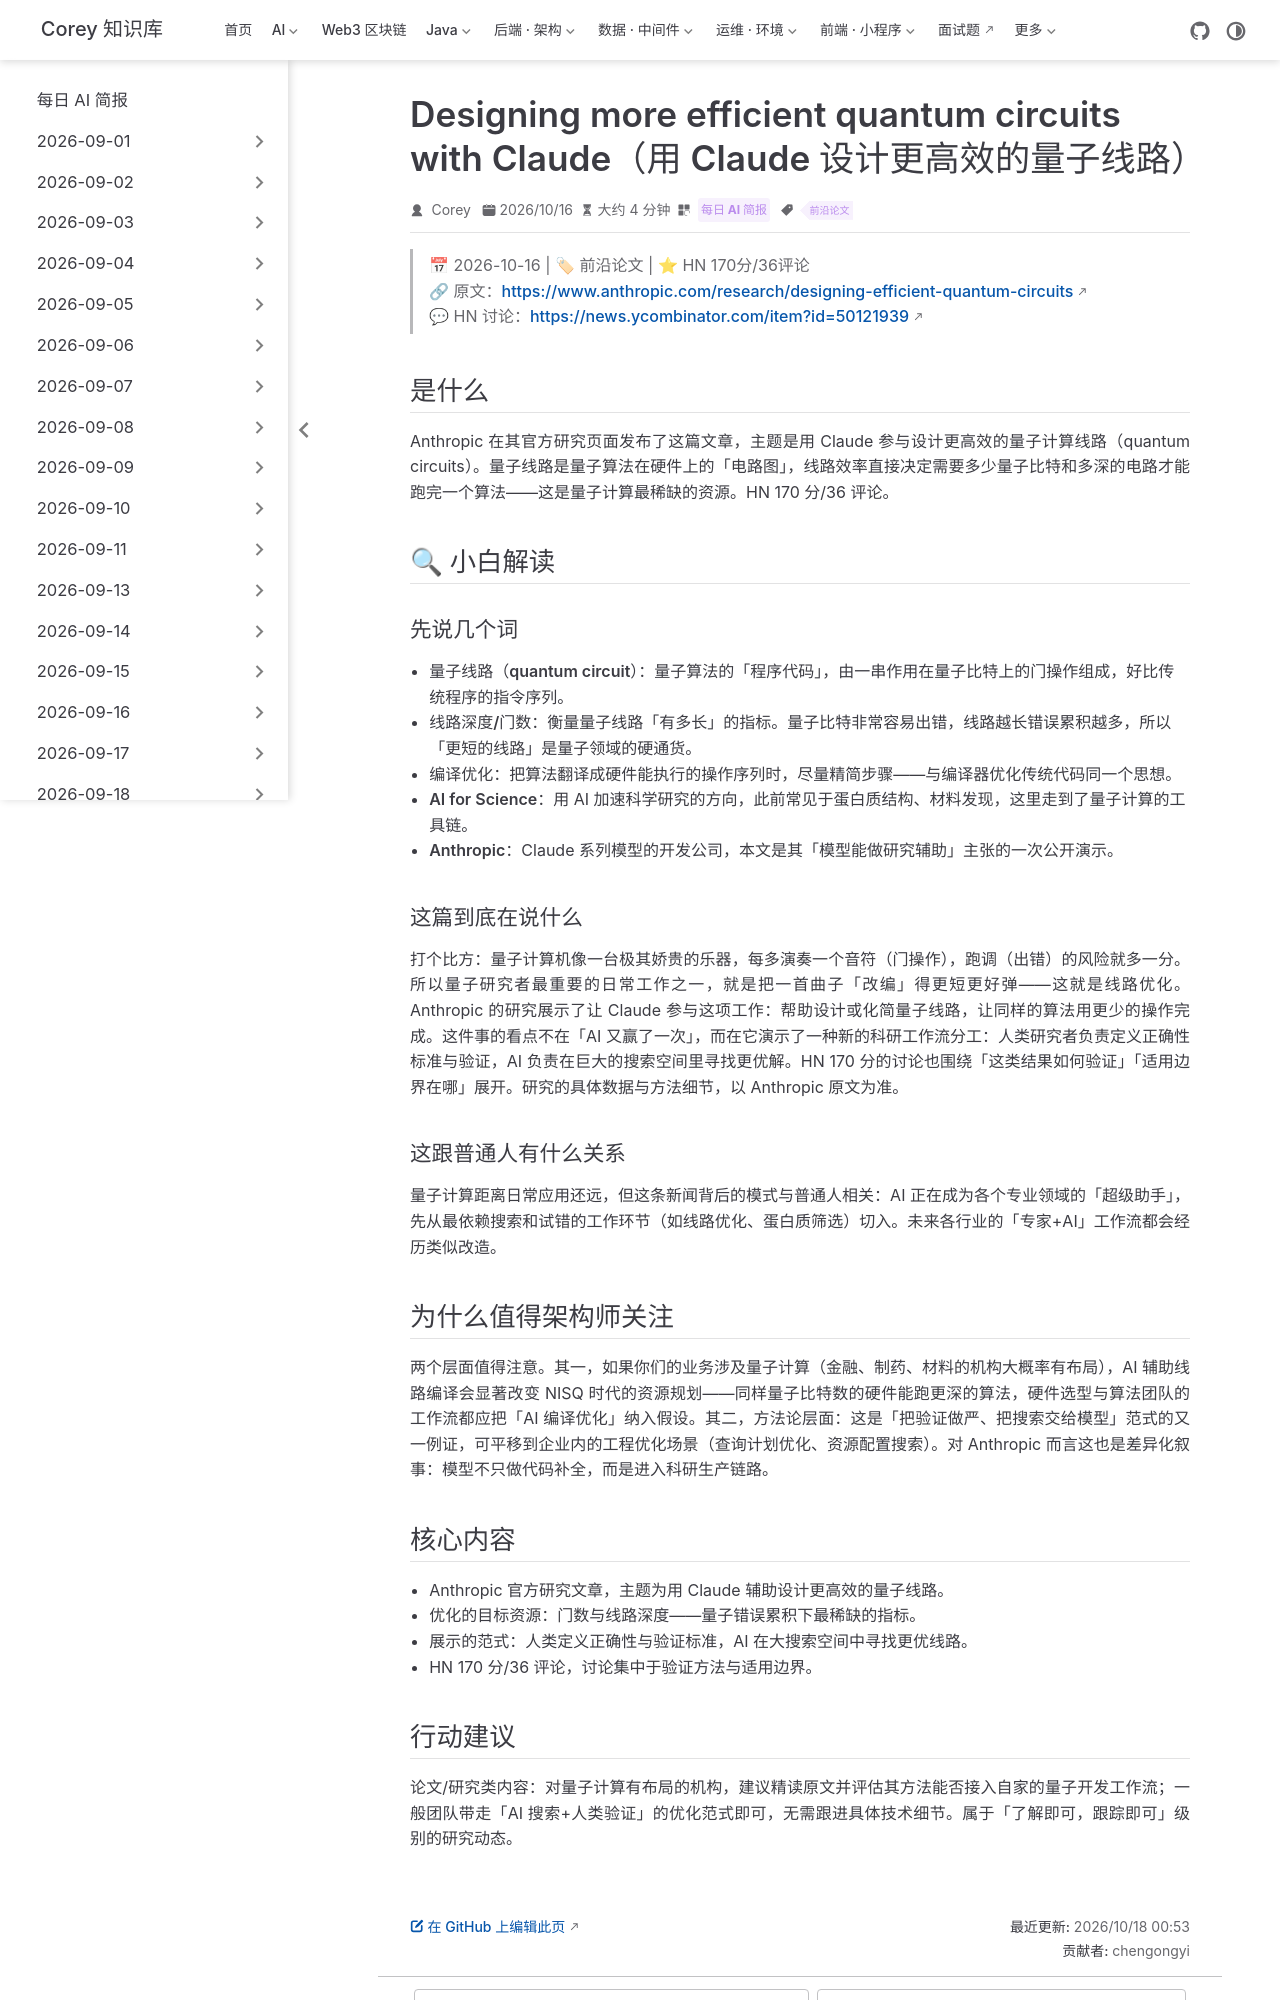

repository: code-corey/code-corey.github.io · page: News/2026-10-18/06-claude-quantum-circuits.html · generator: jekyll

---
title: "Designing more efficient quantum circuits with Claude（用 Claude 设计更高效的量子线路）"
shortTitle: "Claude 设计量子线路"
sidebarGroup: "2026-10-18"
order: 6
date: 2026-10-16
category:
  - "每日 AI 简报"
tag:
  - "前沿论文"
description: "Anthropic 发布研究文章，展示用 Claude 辅助设计更高效的量子计算线路；HN 170 分。AI for Science 从文本走向硬件级优化的又一案例。"
---

# Designing more efficient quantum circuits with Claude（用 Claude 设计更高效的量子线路）

> 📅 2026-10-16 | 🏷 前沿论文 | ⭐ HN 170分/36评论
> 🔗 原文：https://www.anthropic.com/research/designing-efficient-quantum-circuits
> 💬 HN 讨论：https://news.ycombinator.com/item?id=50121939

## 是什么

Anthropic 在其官方研究页面发布了这篇文章，主题是用 Claude 参与设计更高效的量子计算线路（quantum circuits）。量子线路是量子算法在硬件上的「电路图」，线路效率直接决定需要多少量子比特和多深的电路才能跑完一个算法——这是量子计算最稀缺的资源。HN 170 分/36 评论。

## 🔍 小白解读

### 先说几个词

- **量子线路（quantum circuit）**：量子算法的「程序代码」，由一串作用在量子比特上的门操作组成，好比传统程序的指令序列。
- **线路深度/门数**：衡量量子线路「有多长」的指标。量子比特非常容易出错，线路越长错误累积越多，所以「更短的线路」是量子领域的硬通货。
- **编译优化**：把算法翻译成硬件能执行的操作序列时，尽量精简步骤——与编译器优化传统代码同一个思想。
- **AI for Science**：用 AI 加速科学研究的方向，此前常见于蛋白质结构、材料发现，这里走到了量子计算的工具链。
- **Anthropic**：Claude 系列模型的开发公司，本文是其「模型能做研究辅助」主张的一次公开演示。

### 这篇到底在说什么

打个比方：量子计算机像一台极其娇贵的乐器，每多演奏一个音符（门操作），跑调（出错）的风险就多一分。所以量子研究者最重要的日常工作之一，就是把一首曲子「改编」得更短更好弹——这就是线路优化。Anthropic 的研究展示了让 Claude 参与这项工作：帮助设计或化简量子线路，让同样的算法用更少的操作完成。这件事的看点不在「AI 又赢了一次」，而在它演示了一种新的科研工作流分工：人类研究者负责定义正确性标准与验证，AI 负责在巨大的搜索空间里寻找更优解。HN 170 分的讨论也围绕「这类结果如何验证」「适用边界在哪」展开。研究的具体数据与方法细节，以 Anthropic 原文为准。

### 这跟普通人有什么关系

量子计算距离日常应用还远，但这条新闻背后的模式与普通人相关：AI 正在成为各个专业领域的「超级助手」，先从最依赖搜索和试错的工作环节（如线路优化、蛋白质筛选）切入。未来各行业的「专家+AI」工作流都会经历类似改造。

## 为什么值得架构师关注

两个层面值得注意。其一，如果你们的业务涉及量子计算（金融、制药、材料的机构大概率有布局），AI 辅助线路编译会显著改变 NISQ 时代的资源规划——同样量子比特数的硬件能跑更深的算法，硬件选型与算法团队的工作流都应把「AI 编译优化」纳入假设。其二，方法论层面：这是「把验证做严、把搜索交给模型」范式的又一例证，可平移到企业内的工程优化场景（查询计划优化、资源配置搜索）。对 Anthropic 而言这也是差异化叙事：模型不只做代码补全，而是进入科研生产链路。
